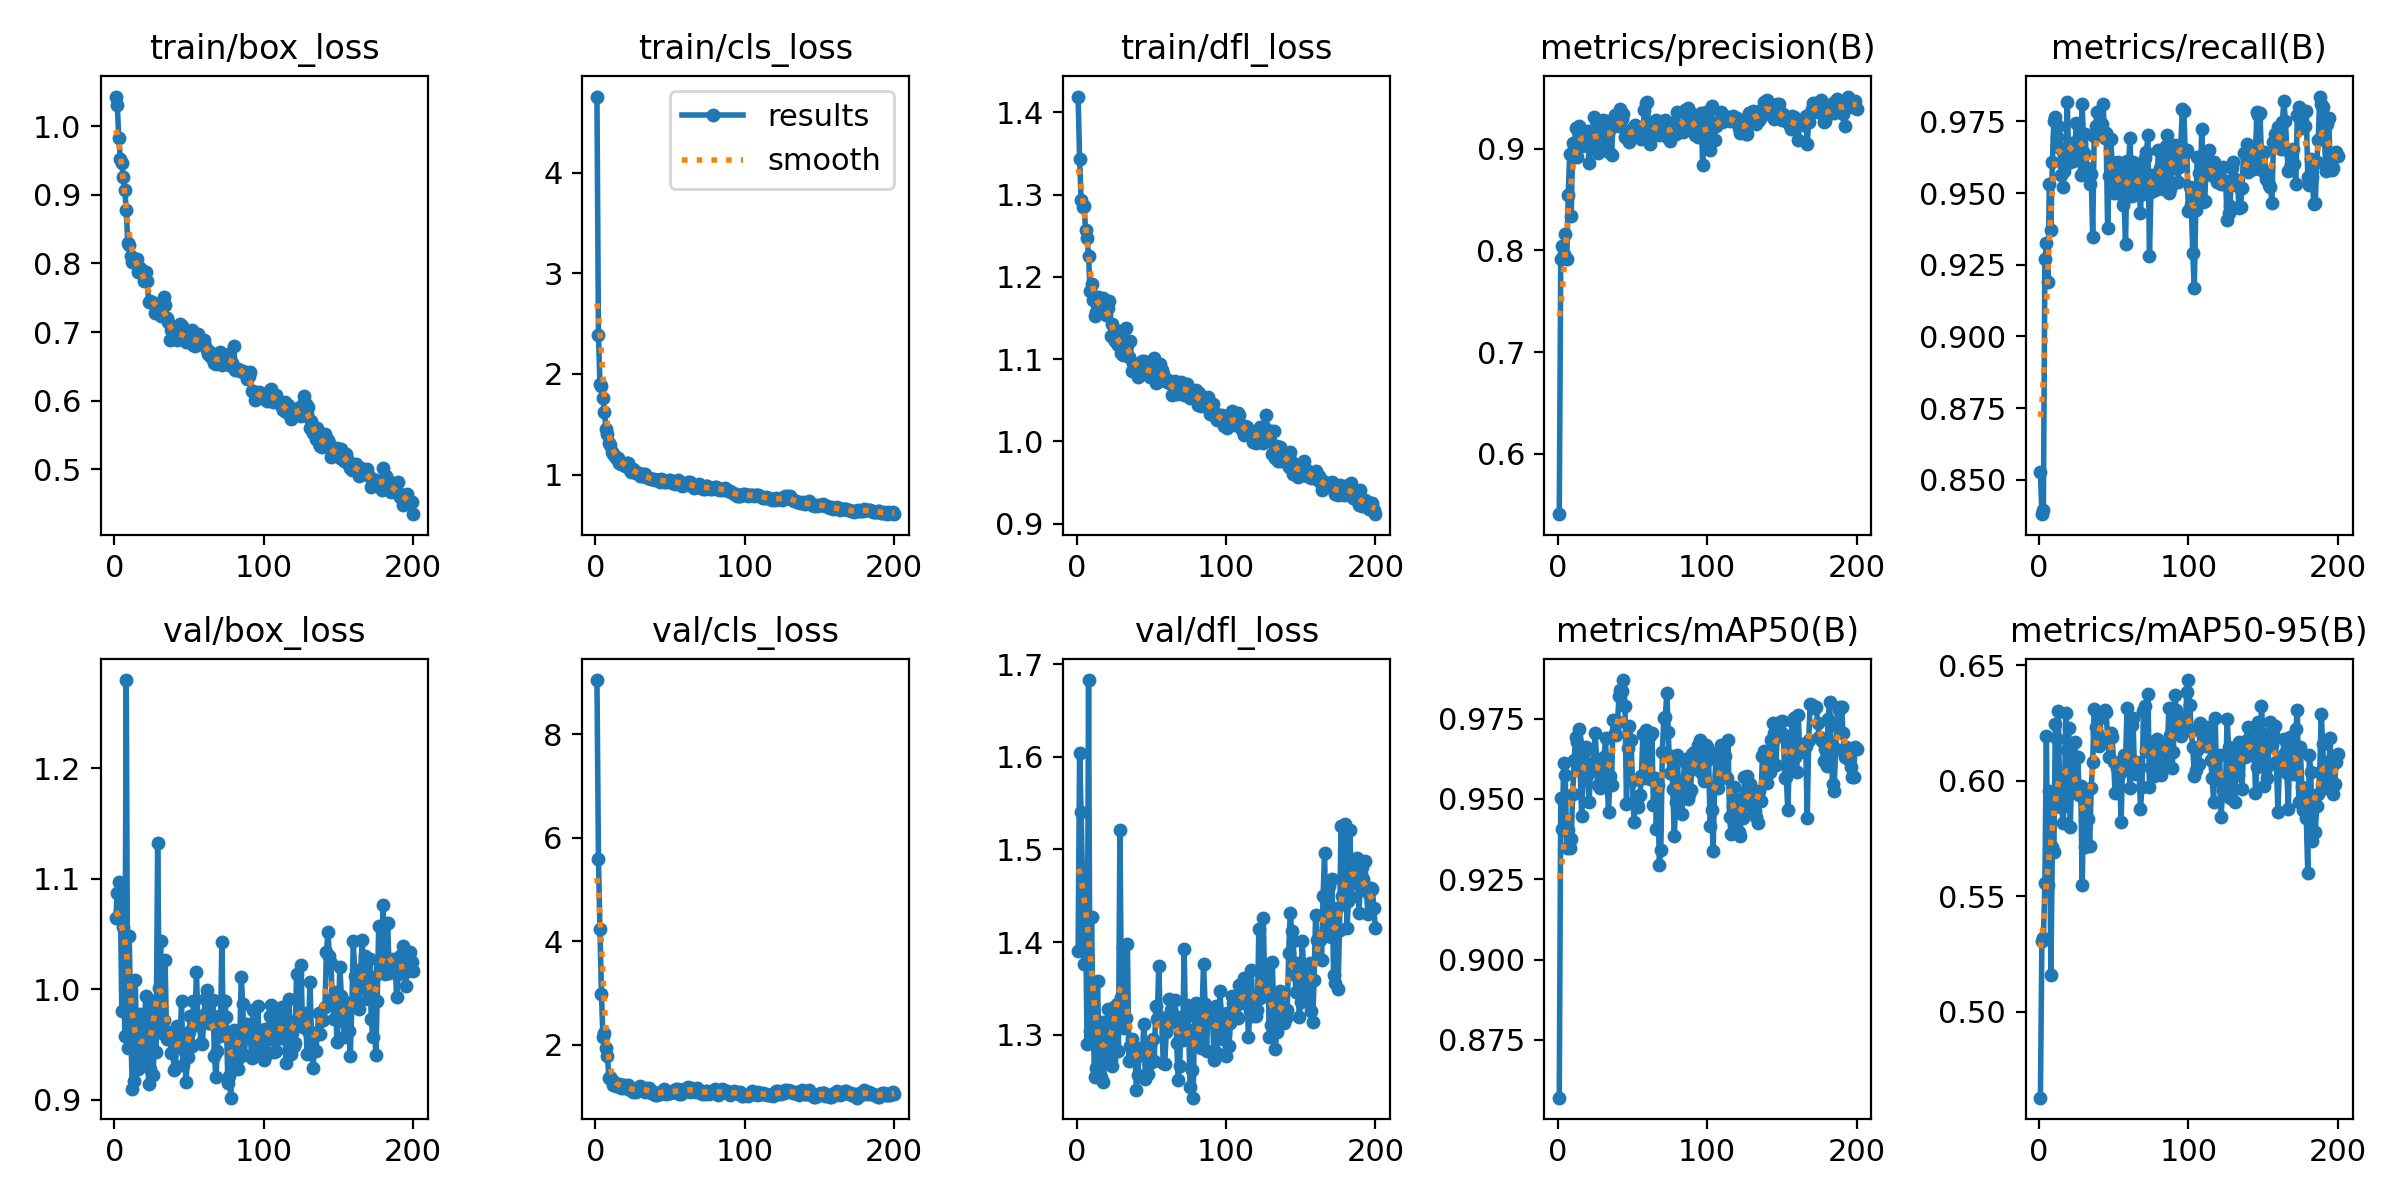

Values plotted in this chart, from the file beside it:
epoch, time, train/box_loss, train/cls_loss, train/dfl_loss, metrics/precision(B), metrics/recall(B), metrics/mAP50(B), metrics/mAP50-95(B), val/box_loss, val/cls_loss, val/dfl_loss, lr/pg0, lr/pg1, lr/pg2
1, 20.36, 1.043, 4.755, 1.419, 0.5406, 0.8528, 0.857, 0.4627, 1.065, 9.052, 1.39, 0.07015, 0.00015, 0.00015
2, 41.52, 1.03, 2.386, 1.343, 0.7914, 0.838, 0.9502, 0.5306, 1.087, 5.589, 1.604, 0.0393, 0.0003042, 0.0003042
3, 63.27, 0.9823, 1.902, 1.294, 0.804, 0.8394, 0.9408, 0.5317, 1.097, 4.228, 1.541, 0.008458, 0.0004577, 0.0004577
4, 84.89, 0.9525, 1.884, 1.284, 0.7965, 0.9268, 0.961, 0.5555, 1.088, 2.984, 1.462, 0.0004963, 0.0004963, 0.0004963
5, 106.5, 0.9471, 1.756, 1.286, 0.8157, 0.9325, 0.9575, 0.6194, 0.9806, 2.153, 1.377, 0.0004951, 0.0004951, 0.0004951
6, 128.1, 0.9258, 1.624, 1.257, 0.7911, 0.9191, 0.9347, 0.5547, 1.056, 2.218, 1.425, 0.0004938, 0.0004938, 0.0004938
7, 149, 0.9069, 1.457, 1.247, 0.8545, 0.9532, 0.9404, 0.5955, 0.9581, 1.93, 1.29, 0.0004926, 0.0004926, 0.0004926
8, 170.7, 0.8779, 1.399, 1.226, 0.895, 0.9372, 0.9348, 0.5157, 1.28, 1.79, 1.683, 0.0004913, 0.0004913, 0.0004913
9, 191.8, 0.8305, 1.314, 1.182, 0.8333, 0.9607, 0.9375, 0.5714, 0.9465, 1.347, 1.304, 0.0004901, 0.0004901, 0.0004901
10, 212.8, 0.8267, 1.291, 1.191, 0.9051, 0.9752, 0.9516, 0.569, 1.048, 1.384, 1.427, 0.0004889, 0.0004889, 0.0004889
11, 233.9, 0.8112, 1.223, 1.172, 0.9033, 0.9766, 0.9622, 0.6248, 0.9673, 1.313, 1.313, 0.0004876, 0.0004876, 0.0004876
12, 255.4, 0.8022, 1.2, 1.152, 0.9197, 0.9695, 0.9691, 0.6182, 0.9102, 1.226, 1.255, 0.0004864, 0.0004864, 0.0004864
13, 276.5, 0.8035, 1.189, 1.157, 0.8918, 0.9734, 0.9679, 0.6302, 0.9169, 1.249, 1.264, 0.0004852, 0.0004852, 0.0004852
14, 298.1, 0.8003, 1.166, 1.175, 0.9223, 0.9657, 0.9719, 0.5887, 1.008, 1.203, 1.358, 0.0004839, 0.0004839, 0.0004839
15, 319.1, 0.8065, 1.164, 1.172, 0.919, 0.9562, 0.9587, 0.5962, 0.9431, 1.221, 1.277, 0.0004827, 0.0004827, 0.0004827
16, 340.8, 0.7875, 1.116, 1.162, 0.9027, 0.9521, 0.9447, 0.5818, 0.9281, 1.237, 1.254, 0.0004814, 0.0004814, 0.0004814
17, 361.7, 0.793, 1.107, 1.162, 0.9051, 0.9577, 0.959, 0.5889, 0.9779, 1.168, 1.314, 0.0004802, 0.0004802, 0.0004802
18, 382.7, 0.7899, 1.109, 1.174, 0.9173, 0.9647, 0.9649, 0.6291, 0.9365, 1.216, 1.249, 0.000479, 0.000479, 0.000479
19, 403.8, 0.7884, 1.107, 1.168, 0.9165, 0.9816, 0.9662, 0.6135, 0.9374, 1.159, 1.277, 0.0004777, 0.0004777, 0.0004777
20, 424.9, 0.7742, 1.085, 1.154, 0.9171, 0.9607, 0.9577, 0.6229, 0.9557, 1.222, 1.293, 0.0004765, 0.0004765, 0.0004765
21, 445.9, 0.7872, 1.111, 1.162, 0.886, 0.9607, 0.9489, 0.5799, 0.9937, 1.162, 1.328, 0.0004752, 0.0004752, 0.0004752
22, 467.4, 0.7742, 1.112, 1.17, 0.906, 0.9676, 0.96, 0.605, 0.9591, 1.217, 1.315, 0.000474, 0.000474, 0.000474
23, 488.4, 0.7435, 1.048, 1.128, 0.9134, 0.9612, 0.9596, 0.5951, 0.9144, 1.129, 1.274, 0.0004728, 0.0004728, 0.0004728
24, 509.5, 0.7455, 1.024, 1.142, 0.9315, 0.9654, 0.9614, 0.617, 0.9276, 1.135, 1.267, 0.0004715, 0.0004715, 0.0004715
25, 530.6, 0.7438, 1.054, 1.125, 0.9183, 0.9743, 0.9706, 0.5967, 0.9893, 1.09, 1.33, 0.0004703, 0.0004703, 0.0004703
26, 551.7, 0.7417, 1.025, 1.121, 0.9071, 0.9741, 0.9626, 0.6101, 0.9225, 1.136, 1.286, 0.0004691, 0.0004691, 0.0004691
27, 572.8, 0.7285, 1.019, 1.119, 0.8952, 0.9694, 0.9543, 0.5937, 0.9634, 1.081, 1.334, 0.0004678, 0.0004678, 0.0004678
28, 594.3, 0.7392, 1.014, 1.117, 0.9135, 0.9562, 0.9534, 0.5975, 0.9428, 1.119, 1.282, 0.0004666, 0.0004666, 0.0004666
29, 615.4, 0.7398, 1.014, 1.134, 0.906, 0.9811, 0.9561, 0.5547, 1.132, 1.181, 1.521, 0.0004654, 0.0004654, 0.0004654
30, 636.4, 0.7312, 0.9898, 1.107, 0.9276, 0.9641, 0.9603, 0.5948, 1.001, 1.199, 1.34, 0.0004641, 0.0004641, 0.0004641
31, 657.6, 0.7241, 0.9891, 1.105, 0.915, 0.9707, 0.9632, 0.5711, 1.043, 1.159, 1.395, 0.0004629, 0.0004629, 0.0004629
32, 678.7, 0.7445, 1.001, 1.121, 0.927, 0.9587, 0.9688, 0.5956, 0.9604, 1.126, 1.308, 0.0004616, 0.0004616, 0.0004616
33, 699.8, 0.7513, 1.004, 1.138, 0.914, 0.9583, 0.9551, 0.5834, 0.9722, 1.087, 1.318, 0.0004604, 0.0004604, 0.0004604
34, 721.3, 0.7389, 0.9738, 1.117, 0.8961, 0.9531, 0.9461, 0.5715, 1.027, 1.161, 1.397, 0.0004592, 0.0004592, 0.0004592
35, 742.4, 0.7199, 0.9667, 1.103, 0.9194, 0.9567, 0.957, 0.597, 0.9548, 1.112, 1.271, 0.0004579, 0.0004579, 0.0004579
36, 763.5, 0.7144, 0.9635, 1.122, 0.8933, 0.9346, 0.9543, 0.6079, 0.9609, 1.164, 1.288, 0.0004567, 0.0004567, 0.0004567
37, 784.6, 0.6891, 0.953, 1.086, 0.9238, 0.97, 0.9747, 0.631, 0.9589, 1.057, 1.296, 0.0004554, 0.0004554, 0.0004554
38, 806.4, 0.7027, 0.9514, 1.095, 0.9325, 0.9736, 0.9706, 0.6233, 0.942, 1.08, 1.278, 0.0004542, 0.0004542, 0.0004542
39, 827.6, 0.7018, 0.9549, 1.093, 0.9239, 0.9783, 0.9698, 0.6206, 0.9538, 1.085, 1.286, 0.000453, 0.000453, 0.000453
40, 849.1, 0.6996, 0.9485, 1.094, 0.9237, 0.9718, 0.9738, 0.6149, 0.9267, 1.03, 1.24, 0.0004517, 0.0004517, 0.0004517
41, 870.1, 0.6924, 0.9485, 1.078, 0.9217, 0.9726, 0.9821, 0.6273, 0.9298, 1.03, 1.257, 0.0004505, 0.0004505, 0.0004505
42, 891.2, 0.6885, 0.9501, 1.088, 0.9384, 0.9741, 0.984, 0.6283, 0.9671, 1.067, 1.282, 0.0004493, 0.0004493, 0.0004493
43, 912.2, 0.6909, 0.9296, 1.085, 0.929, 0.9812, 0.9836, 0.6294, 0.9552, 1.044, 1.283, 0.000448, 0.000448, 0.000448
44, 933.2, 0.7123, 0.9521, 1.098, 0.9341, 0.9692, 0.987, 0.6306, 0.9497, 1.071, 1.278, 0.0004468, 0.0004468, 0.0004468
45, 954.9, 0.7094, 0.9507, 1.097, 0.9117, 0.9711, 0.979, 0.6298, 0.9894, 1.105, 1.312, 0.0004456, 0.0004456, 0.0004456
46, 975.9, 0.6933, 0.9242, 1.082, 0.9121, 0.9378, 0.9485, 0.6186, 0.9317, 1.135, 1.252, 0.0004443, 0.0004443, 0.0004443
47, 996.9, 0.6901, 0.9219, 1.084, 0.9115, 0.9561, 0.9659, 0.6104, 0.9433, 1.055, 1.278, 0.0004431, 0.0004431, 0.0004431
48, 1018, 0.6853, 0.9379, 1.084, 0.9067, 0.9689, 0.9728, 0.6208, 0.9165, 1.082, 1.258, 0.0004418, 0.0004418, 0.0004418
49, 1039, 0.6896, 0.948, 1.078, 0.9135, 0.9607, 0.9683, 0.6187, 0.9385, 1.062, 1.269, 0.0004406, 0.0004406, 0.0004406
50, 1060, 0.6893, 0.945, 1.083, 0.9191, 0.9501, 0.9556, 0.6081, 0.9617, 1.06, 1.294, 0.0004394, 0.0004394, 0.0004394
51, 1082, 0.6916, 0.9181, 1.093, 0.9178, 0.9562, 0.943, 0.5946, 0.9761, 1.099, 1.295, 0.0004381, 0.0004381, 0.0004381
52, 1102, 0.7028, 0.9295, 1.102, 0.9228, 0.9562, 0.9496, 0.6056, 0.9491, 1.093, 1.271, 0.0004369, 0.0004369, 0.0004369
53, 1123, 0.6812, 0.9103, 1.071, 0.9144, 0.9607, 0.9487, 0.6047, 0.989, 1.131, 1.331, 0.0004356, 0.0004356, 0.0004356
54, 1145, 0.6798, 0.9212, 1.072, 0.9212, 0.9505, 0.9475, 0.6032, 0.9724, 1.139, 1.317, 0.0004344, 0.0004344, 0.0004344
55, 1166, 0.6886, 0.9506, 1.089, 0.9206, 0.9603, 0.9513, 0.582, 1.016, 1.136, 1.374, 0.0004332, 0.0004332, 0.0004332
56, 1187, 0.6974, 0.9373, 1.094, 0.9092, 0.9458, 0.957, 0.6062, 0.9681, 1.056, 1.319, 0.0004319, 0.0004319, 0.0004319
57, 1208, 0.6891, 0.9143, 1.086, 0.9171, 0.9475, 0.9702, 0.6112, 0.9722, 1.045, 1.317, 0.0004307, 0.0004307, 0.0004307
58, 1229, 0.6832, 0.8846, 1.081, 0.9374, 0.9321, 0.9565, 0.6087, 0.9509, 1.079, 1.269, 0.0004295, 0.0004295, 0.0004295
59, 1250, 0.6879, 0.8918, 1.074, 0.9449, 0.9613, 0.9715, 0.6313, 0.9507, 1.139, 1.268, 0.0004282, 0.0004282, 0.0004282
60, 1271, 0.6882, 0.8963, 1.075, 0.9457, 0.9603, 0.9607, 0.6091, 0.9771, 1.127, 1.303, 0.000427, 0.000427, 0.000427
... 140 more rows
